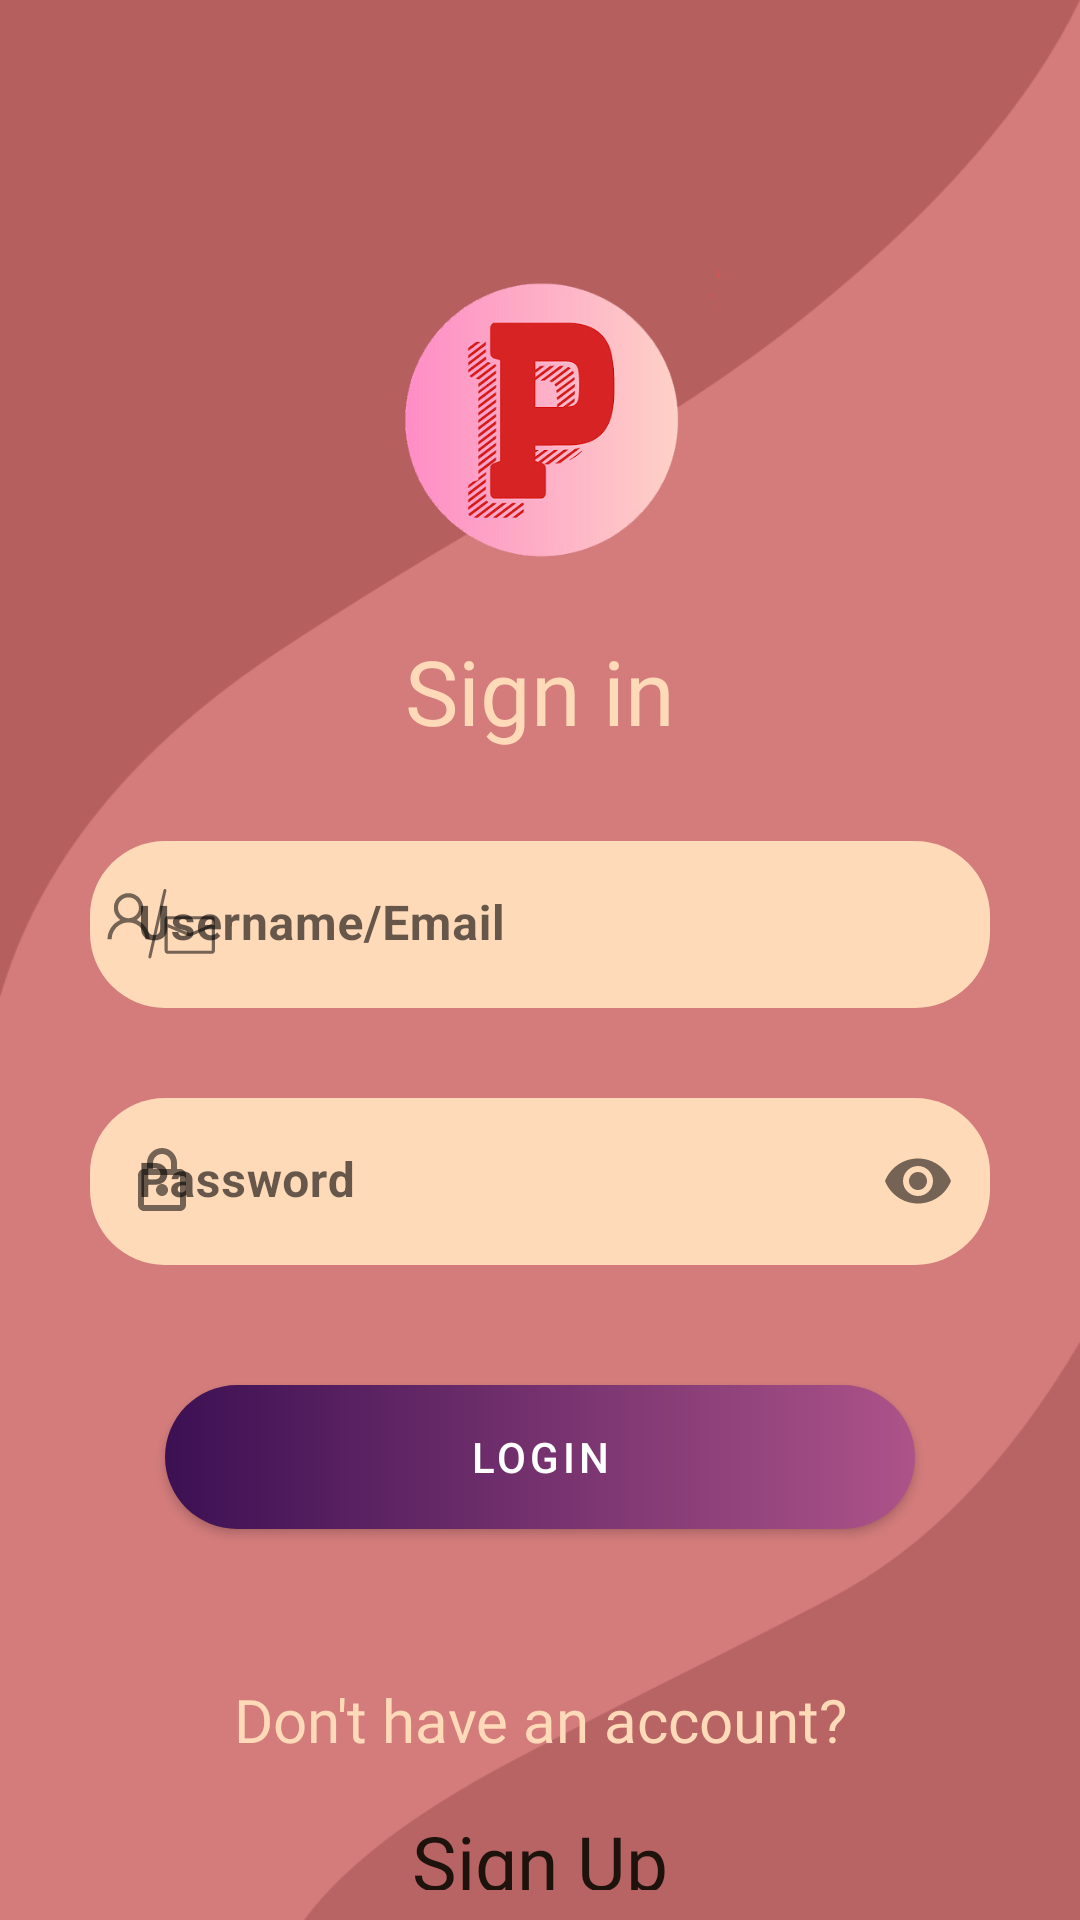

Android layout source for this screen:
<!-- AndroidManifest.xml: application theme Theme.Prominiti -->
<!-- res/layout/activity_login.xml -->
<?xml version="1.0" encoding="utf-8"?>
<RelativeLayout xmlns:android="http://schemas.android.com/apk/res/android"
    xmlns:tools="http://schemas.android.com/tools"
    android:layout_width="match_parent"
    android:layout_height="match_parent"
    xmlns:app="http://schemas.android.com/apk/res-auto"
    android:background="@drawable/signup"
    tools:context=".Login">

    <ImageView
        android:layout_width="wrap_content"
        android:layout_height="100dp"
        android:src="@drawable/logo"
        android:id="@+id/login_logo"
        android:layout_marginTop="90dp"
        />


    <com.google.android.material.textview.MaterialTextView
        android:layout_width="match_parent"
        android:layout_height="wrap_content"
        android:id="@+id/login_sign_in"
        android:text="@string/sign_in"
        android:gravity="center"
        android:textSize="30sp"
        android:fontFamily="@font/primetime"
        android:layout_below="@id/login_logo"
        android:layout_marginTop="20dp"
        android:textColor="@color/peach_puff"
        />

    <com.google.android.material.textfield.TextInputLayout
        android:layout_width="match_parent"
        app:boxStrokeWidth="0dp"
        app:boxStrokeWidthFocused="0dp"
        android:layout_height="wrap_content"
        android:layout_marginTop="30dp"
        android:layout_marginLeft="30dp"
        android:layout_marginRight="30dp"
        app:boxBackgroundMode="filled"
        android:hint= "Username/Email"
        app:hintTextColor="@color/black"
        android:layout_below="@+id/login_sign_in"
        app:boxCornerRadiusBottomEnd="25dp"
        app:boxCornerRadiusBottomStart="25dp"
        app:boxCornerRadiusTopEnd="25dp"
        app:boxCornerRadiusTopStart="25dp"
        app:startIconDrawable="@drawable/ic_icon_user"
        android:id="@+id/login_username_email"
        app:boxBackgroundColor="@color/peach_puff">

        <com.google.android.material.textfield.TextInputEditText
            android:layout_width="match_parent"
            android:layout_height="wrap_content"
            android:maxLines="1"
            android:textStyle="bold"
            android:id="@+id/email_username_editText"
            android:inputType="textEmailAddress"
            android:textColor="@color/black"/>
    </com.google.android.material.textfield.TextInputLayout>

    <com.google.android.material.textfield.TextInputLayout
        android:layout_width="match_parent"
        android:layout_height="wrap_content"
        app:boxStrokeWidth="0dp"
        app:boxStrokeWidthFocused="0dp"
        android:layout_marginTop="30dp"
        android:layout_marginLeft="30dp"
        android:layout_marginRight="30dp"
        app:boxBackgroundMode="filled"
        app:hintTextColor="@color/black"
        app:startIconDrawable="@drawable/ic_outline_lock_24"
        android:hint="@string/password"
        android:layout_below="@+id/login_username_email"
        android:id="@+id/login_password"
        app:endIconMode="password_toggle"
        app:boxCornerRadiusBottomEnd="25dp"
        app:boxCornerRadiusBottomStart="25dp"
        app:boxCornerRadiusTopEnd="25dp"
        app:boxCornerRadiusTopStart="25dp"
        app:boxBackgroundColor="@color/peach_puff">

        <com.google.android.material.textfield.TextInputEditText
            android:layout_width="match_parent"
            android:layout_height="wrap_content"
            android:inputType="textPassword"
            android:id="@+id/password_editText"
            android:textColor="@color/black"
            android:maxLines="1"
            android:textStyle="bold"/>
    </com.google.android.material.textfield.TextInputLayout>

    <com.google.android.material.button.MaterialButton
        android:layout_width="250dp"
        android:layout_height="wrap_content"
        android:id="@+id/login_button"
        android:layout_below="@id/login_password"
        android:layout_centerHorizontal="true"
        android:layout_marginTop="40dp"
        android:text="@string/login"
        app:icon="@drawable/ic_baseline_login_24"
        app:iconGravity="textEnd"
        app:cornerRadius="20dp"
        android:background="@drawable/gradient"
        app:backgroundTint="@null"/>

    <TextView
        android:layout_width="match_parent"
        android:layout_height="wrap_content"
        android:id="@+id/login_register_text"
        android:layout_below="@id/login_button"
        android:layout_marginTop="50dp"
        android:text="Don't have an account?"
        android:fontFamily="@font/primetime"
        android:textSize="20sp"
        android:textColor="@color/peach_puff"
        android:gravity="center"/>

    <com.google.android.material.button.MaterialButton
        android:layout_width="wrap_content"
        android:layout_height="wrap_content"
        android:id="@+id/login_signup"
        android:layout_below="@id/login_register_text"
        android:layout_centerHorizontal="true"
        android:layout_marginTop="7dp"
        android:text="@string/signup_underline"
        android:fontFamily="@font/primetime"
        android:textColor="#1e130c"
        android:textSize="25sp"
        style="@style/Widget.Material3.Button.TextButton"/>



</RelativeLayout>
<!-- resources referenced by this layout -->
<resources>
  <color name="black">#FF000000</color>
  <color name="peach_puff">#ffdab9</color>
  <!-- drawable gradient (drawable) -->
  <?xml version="1.0" encoding="utf-8"?>
  <shape xmlns:android="http://schemas.android.com/apk/res/android"
      android:shape="rectangle">
  
      <gradient
          android:type="linear"
          android:angle="0"
          android:startColor="#3c1053"
          android:endColor="#ad5389"/>
  
      <corners
          android:radius="30dp"/>
  
  
  
  </shape>
  <!-- drawable ic_icon_user: vector/xml drawable (drawable, 2708 chars, omitted) -->
  <!-- drawable ic_outline_lock_24 (drawable) -->
  <vector android:height="24dp" android:tint="#8BB87F"
      android:viewportHeight="24" android:viewportWidth="24"
      android:width="24dp" xmlns:android="http://schemas.android.com/apk/res/android">
      <path android:fillColor="@android:color/white" android:pathData="M18,8h-1L17,6c0,-2.76 -2.24,-5 -5,-5S7,3.24 7,6v2L6,8c-1.1,0 -2,0.9 -2,2v10c0,1.1 0.9,2 2,2h12c1.1,0 2,-0.9 2,-2L20,10c0,-1.1 -0.9,-2 -2,-2zM9,6c0,-1.66 1.34,-3 3,-3s3,1.34 3,3v2L9,8L9,6zM18,20L6,20L6,10h12v10zM12,17c1.1,0 2,-0.9 2,-2s-0.9,-2 -2,-2 -2,0.9 -2,2 0.9,2 2,2z"/>
  </vector>
  <!-- drawable logo: png bitmap (drawable, 66688 bytes) -->
  <!-- drawable signup: png bitmap (drawable, 46043 bytes) -->
  <string name="login">Login</string>
  <string name="password">Password</string>
  <string name="sign_in">Sign in</string>
  <string name="signup_underline"><u>Sign Up</u></string>
  <style name="Theme.Prominiti" parent="Theme.MaterialComponents.Light.NoActionBar">
          
          <item name="colorPrimary">@color/purple_500</item>
          <item name="colorPrimaryVariant">@color/purple_700</item>
          <item name="colorOnPrimary">@color/white</item>
          
          <item name="colorSecondary">@color/teal_200</item>
          <item name="colorSecondaryVariant">@color/teal_700</item>
          <item name="colorOnSecondary">@color/black</item>
          
          <item name="android:statusBarColor" tools:targetApi="l">?attr/colorPrimaryVariant</item>
          
      </style>
  <color name="purple_500">#FF6200EE</color>
  <color name="purple_700">#FF3700B3</color>
  <color name="white">#FFFFFFFF</color>
  <color name="teal_200">#FF03DAC5</color>
  <color name="teal_700">#FF018786</color>
</resources>
